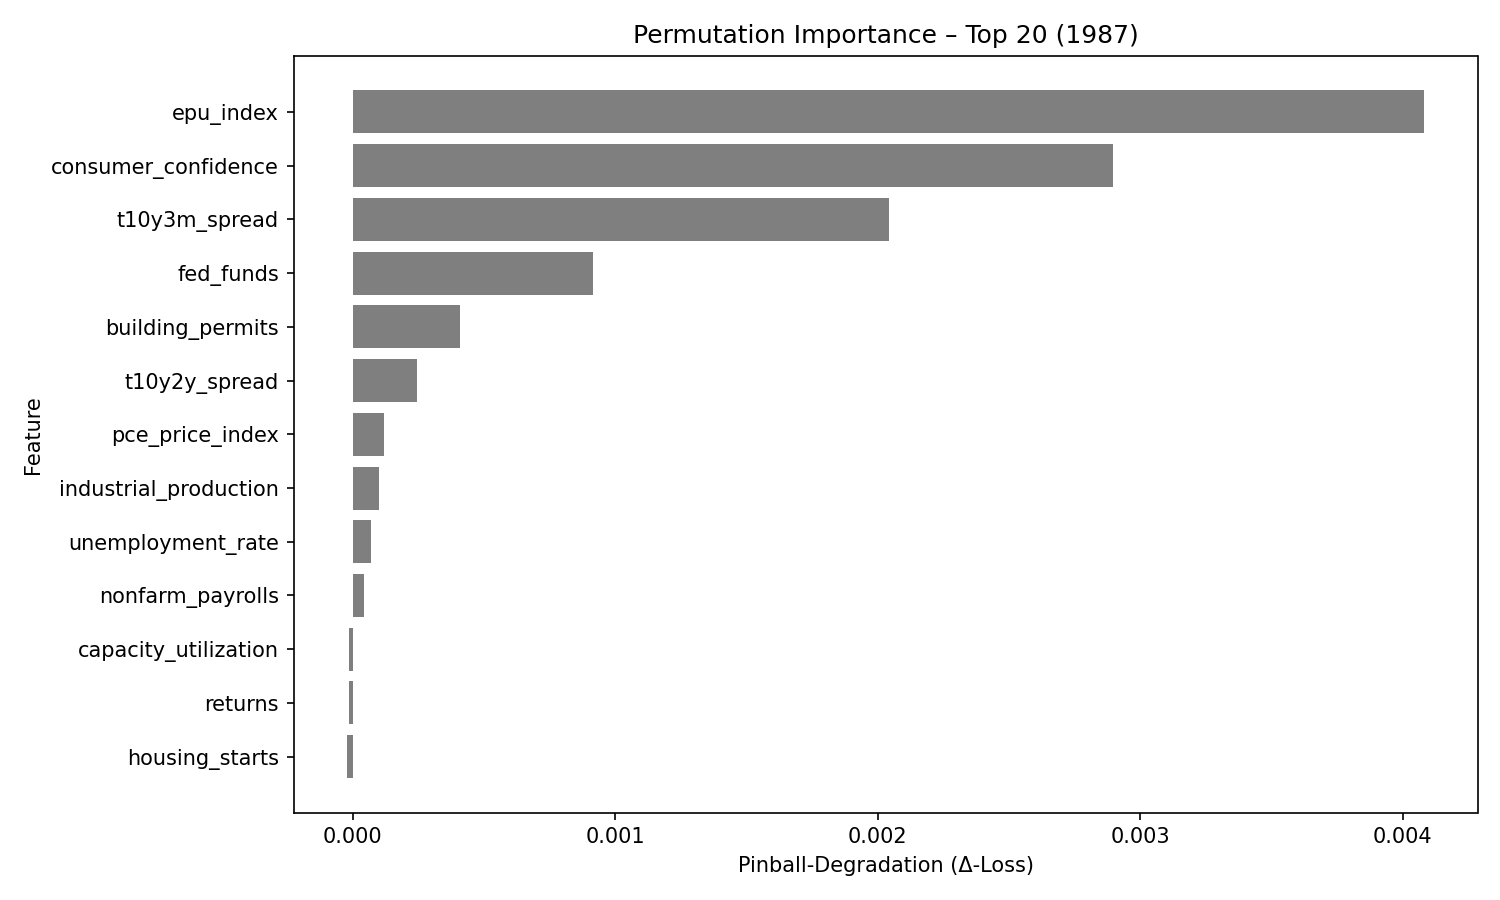

The file beside this chart, header and first rows:
feature, pinball_degradation
epu_index, 0.00408
consumer_confidence, 0.002896
t10y3m_spread, 0.002043
fed_funds, 0.0009146
building_permits, 0.0004086
t10y2y_spread, 0.000246
pce_price_index, 0.0001184
industrial_production, 0.0001001
unemployment_rate, 7.0258975e-05
nonfarm_payrolls, 4.204549e-05
capacity_utilization, -1.3226643e-05
returns, -1.4927238e-05
housing_starts, -1.9166619e-05
